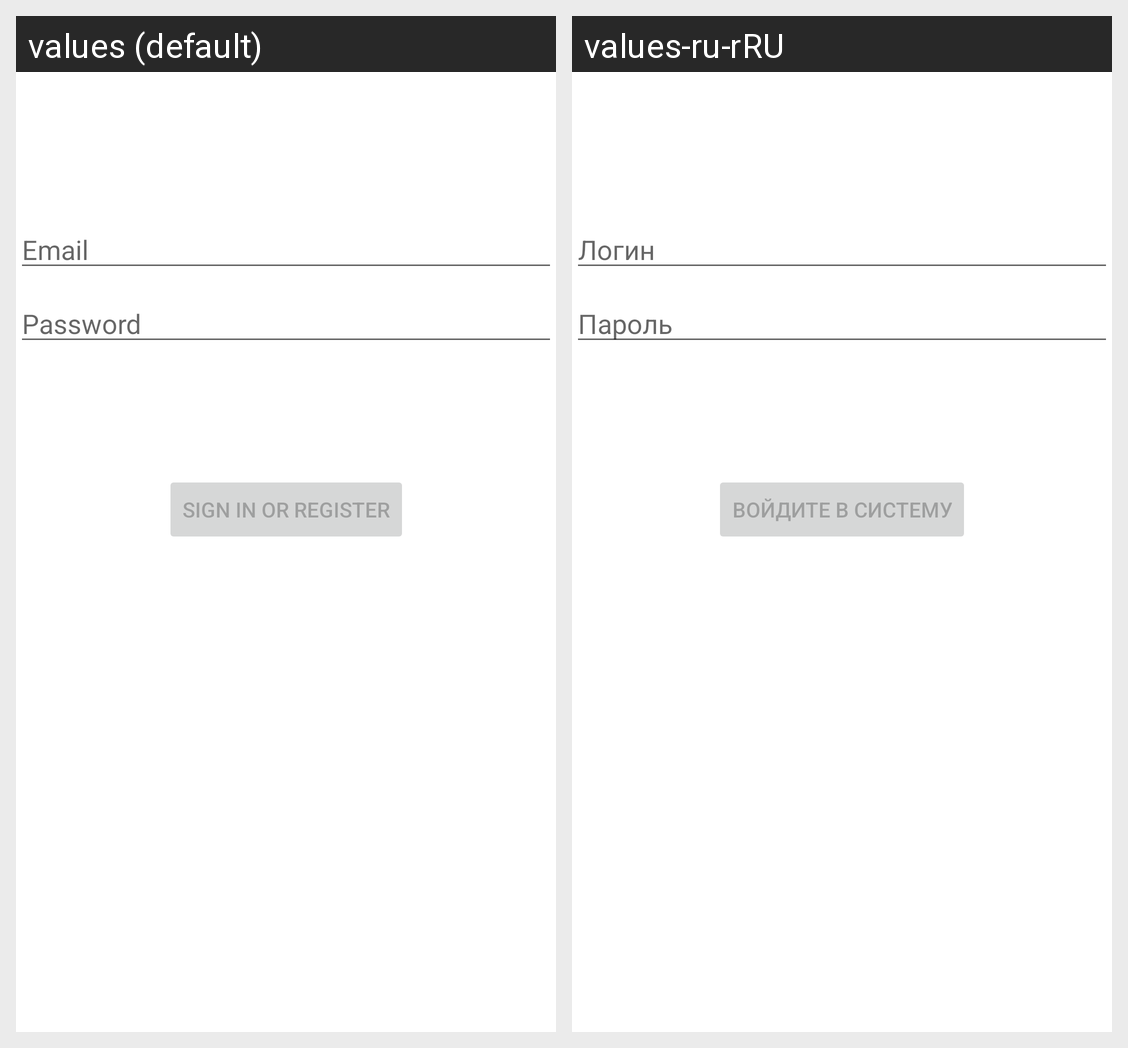

This grid shows one Android layout under two languages. Give, for every string resource on the screen, its name, the default text and each shown locale's text.
Android screen res/layout/activity_login.xml rendered under 2 locales, left to right: values (default), values-ru-rRU. Device: Nexus 5 (rendered at 1080×1920; each locale shown at half size, 540×960, under a caption strip naming it); theme Theme.TMR24.
Strings drawn on this screen, with the default value and each locale's value (text and hints the layout hard-codes, and strings that could not be matched under every locale, appear in the picture but are not listed):

prompt_email
  values: Email
  values-ru-rRU: Логин

prompt_password
  values: Password
  values-ru-rRU: Пароль

action_sign_in
  values: Sign in or register
  values-ru-rRU: Войдите в систему
